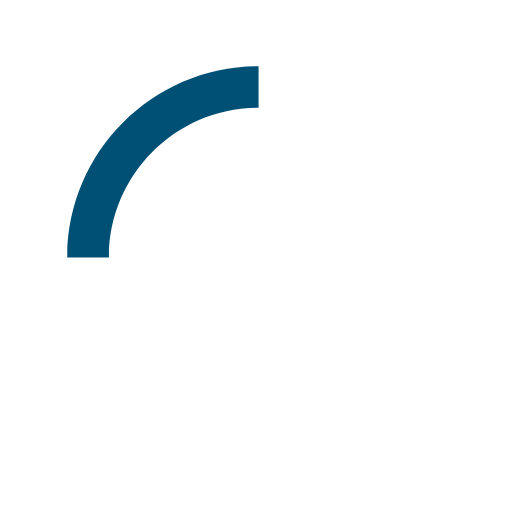
t = 0.00 s
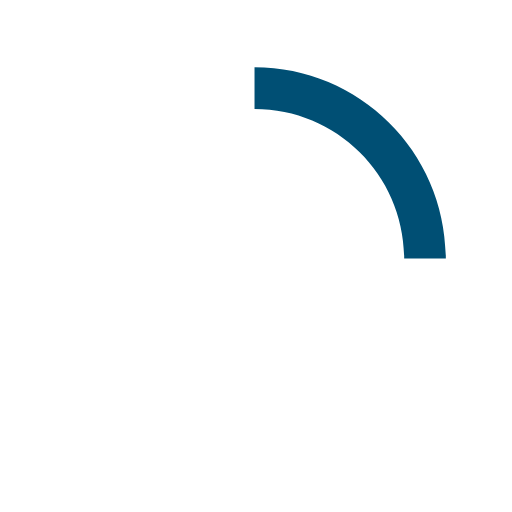
t = 0.15 s
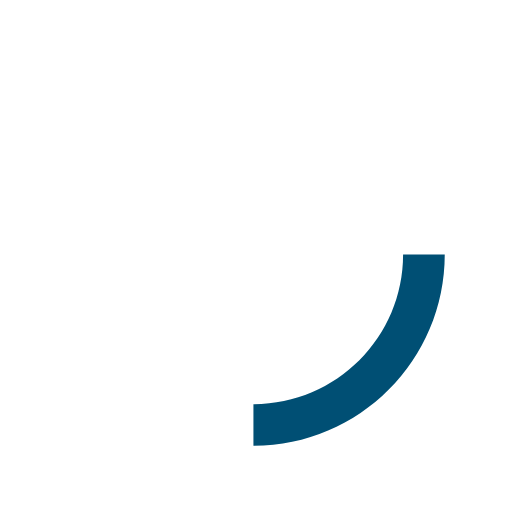
t = 0.30 s
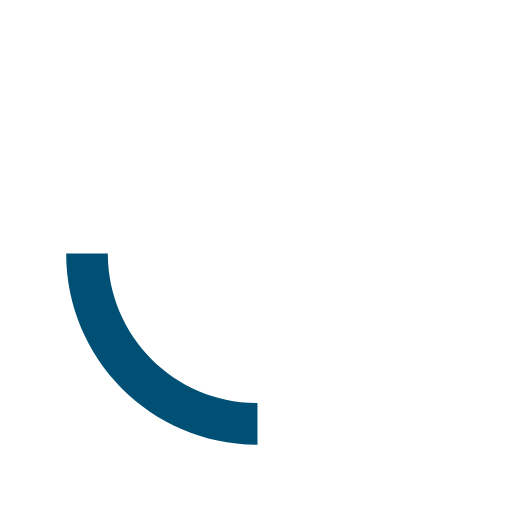
t = 0.45 s

The animated SVG that drew these frames (rendered in a browser with its animation timeline set to each time). Animation: 1 SMIL element (animateTransform=1); one cycle of 0.60 s, repeats indefinitely.

<svg xmlns="http://www.w3.org/2000/svg"
    xmlnsXlink="http://www.w3.org/1999/xlink" width="50px" height="50px" viewBox="0 0 50 50" fill="#004f74">
    <path d="M25.251 6.461c-10.318 0-18.683 8.365-18.683 18.683h4.068c0-8.071 6.543-14.615 14.615-14.615V6.461z">
        <animateTransform attributeType="xml" attributeName="transform" type="rotate" from="0 25 25" to="360 25 25" dur="0.6s" repeatCount="indefinite" />
    </path>
</svg>
